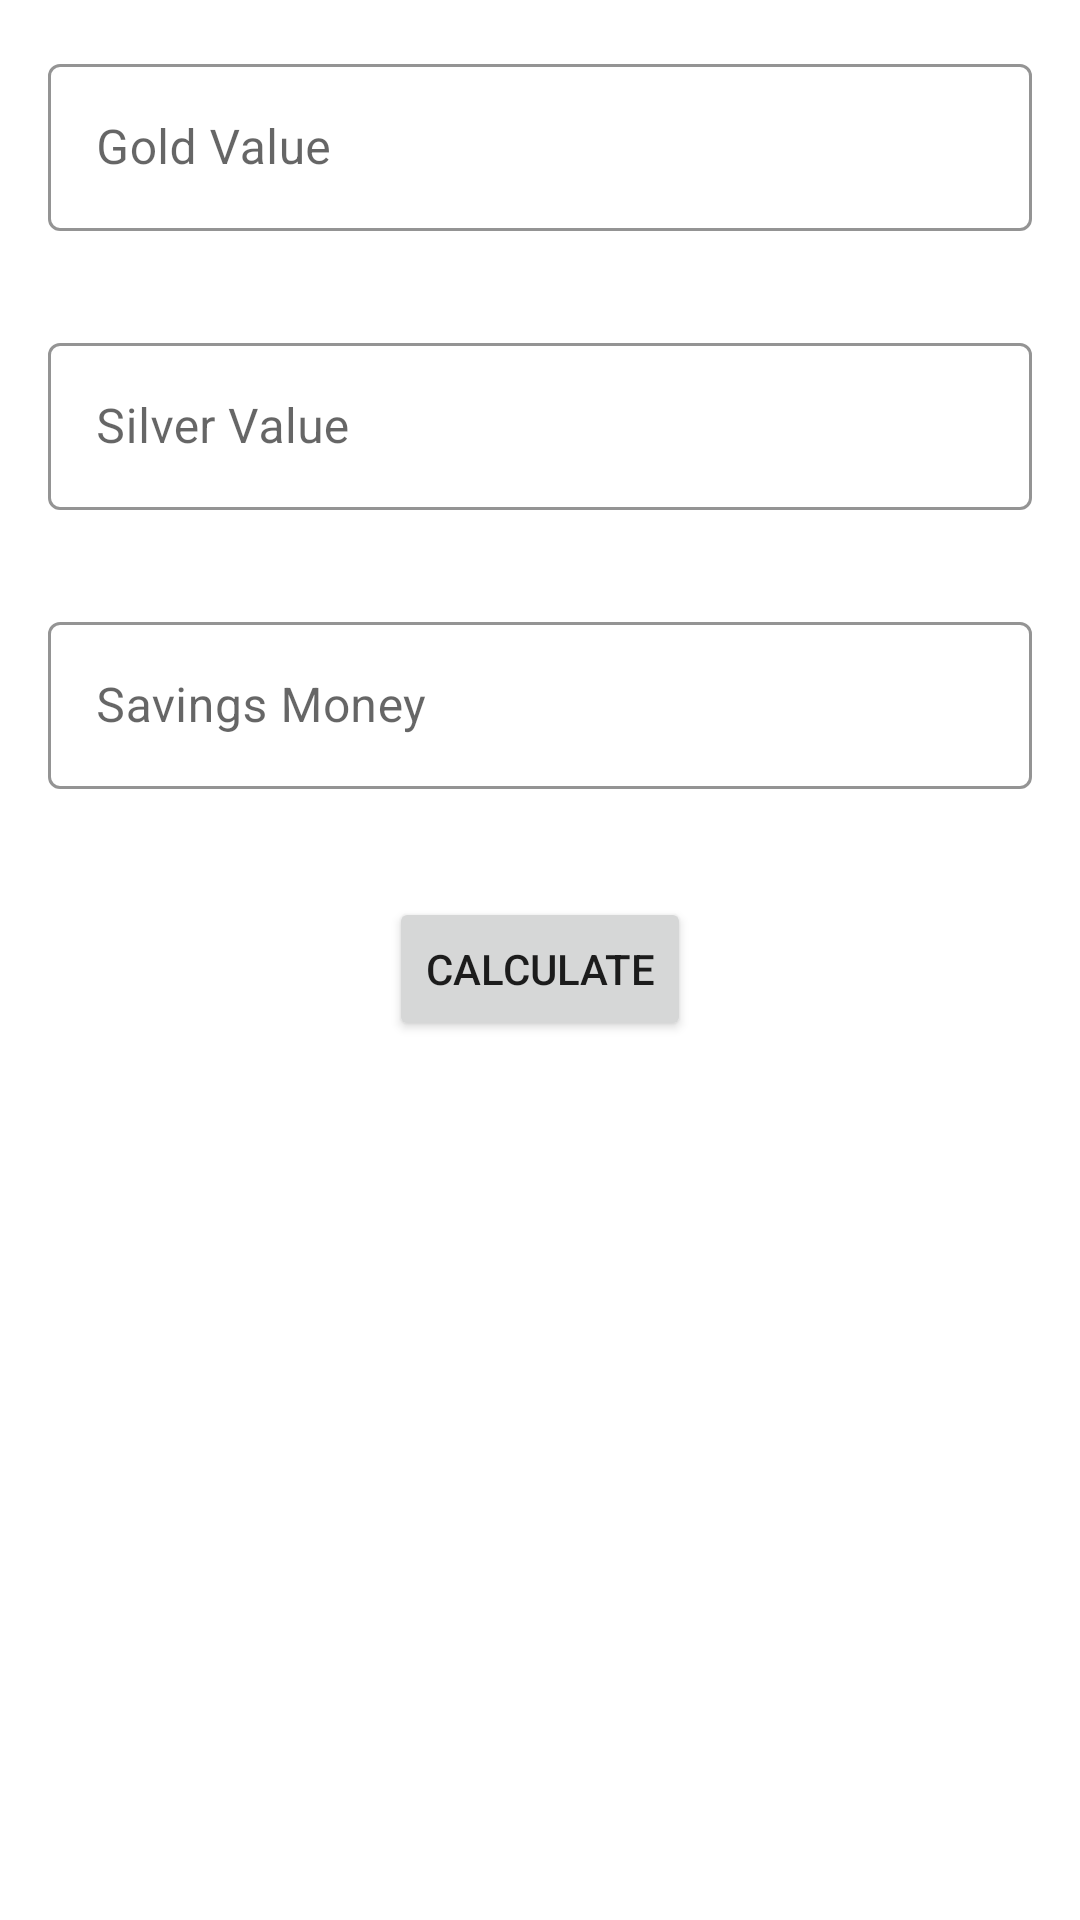

This screen was rendered from an Android layout file. Write that file and the resources it references.
<!-- AndroidManifest.xml: application theme Theme.GrideView -->
<!-- res/layout/activity_zakat.xml -->
<?xml version="1.0" encoding="utf-8"?>
<LinearLayout xmlns:android="http://schemas.android.com/apk/res/android"
    xmlns:app="http://schemas.android.com/apk/res-auto"
    xmlns:tools="http://schemas.android.com/tools"
    android:id="@+id/main"
    android:layout_width="match_parent"
    android:layout_height="match_parent"
    android:layout_marginTop="50dp"
    android:orientation="vertical"
    tools:context=".Zakat">


    <com.google.android.material.textfield.TextInputLayout

        style="@style/Widget.MaterialComponents.TextInputLayout.OutlinedBox"
        android:layout_width="match_parent"
        android:layout_height="wrap_content"
        android:layout_margin="16dp"
        android:layout_marginTop="50dp"
        android:hint="Gold Value"
        app:boxBackgroundMode="outline"
        app:boxStrokeColor="#000000">

        <com.google.android.material.textfield.TextInputEditText
            android:id="@+id/goldValue"
            android:layout_width="match_parent"
            android:layout_height="wrap_content"
            android:inputType="numberDecimal" />
    </com.google.android.material.textfield.TextInputLayout>


    <com.google.android.material.textfield.TextInputLayout

        style="@style/Widget.MaterialComponents.TextInputLayout.OutlinedBox"
        android:layout_width="match_parent"
        android:layout_height="wrap_content"
        android:layout_margin="16dp"
        android:layout_marginTop="32dp"
        android:hint="Silver Value"
        app:boxBackgroundMode="outline"
        app:boxStrokeColor="#000000">

        <com.google.android.material.textfield.TextInputEditText
            android:id="@+id/silverValue"
            android:layout_width="match_parent"
            android:layout_height="wrap_content"
            android:inputType="numberDecimal" />
    </com.google.android.material.textfield.TextInputLayout>


    <com.google.android.material.textfield.TextInputLayout

        style="@style/Widget.MaterialComponents.TextInputLayout.OutlinedBox"
        android:layout_width="match_parent"
        android:layout_height="wrap_content"
        android:layout_margin="16dp"
        android:layout_marginTop="32dp"
        android:hint="Savings Money"
        app:boxBackgroundMode="outline"
        app:boxStrokeColor="#000000">

        <com.google.android.material.textfield.TextInputEditText
            android:id="@+id/savingsValue"
            android:layout_width="match_parent"
            android:layout_height="wrap_content"
            android:inputType="numberDecimal" />
    </com.google.android.material.textfield.TextInputLayout>


    <Button
        android:id="@+id/btnCalculate"
        android:layout_width="wrap_content"
        android:layout_height="wrap_content"
        android:layout_gravity="center"
        android:layout_marginTop="20dp"
        android:text="Calculate" />

    <TextView
        android:id="@+id/tvDisplay"
        android:layout_width="match_parent"
        android:layout_height="wrap_content"
        android:layout_marginTop="20dp"
        android:gravity="center"
        android:textColor="#000000"
        android:textSize="30sp" />
</LinearLayout>
<!-- resources referenced by this layout -->
<resources>
  <style name="Theme.GrideView" parent="Base.Theme.GrideView" />
  <style name="Base.Theme.GrideView" parent="Theme.MaterialComponents.Light.NoActionBar">
          
          
          <item name="colorPrimaryVariant">#8BC34A</item>
  
          <item name="android:windowFullscreen">true</item>
          
      </style>
</resources>
